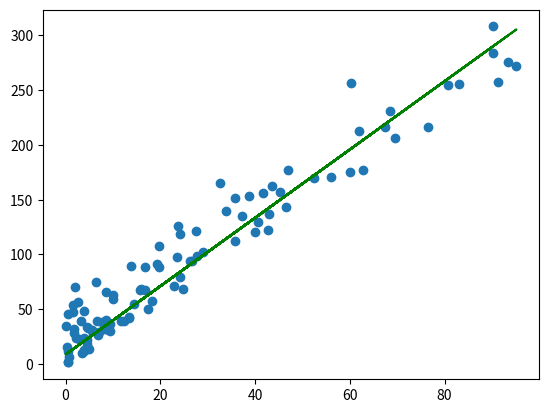

Recreate this plot in Python.
# -*- coding: utf-8 -*-
#------------------------------------
# @Time          : 2019.10.26
# [redacted]
#------------------------------------

import numpy as np
import matplotlib.pyplot as plt
import random

def hypothesis(x, w, b):
    """
    hypothesis function
    x.shape = [1, m](n为特征数，m为样本数)
    w.shape = [1, 1]
    b.shape = [1, m]
    y.shape = [1, m]
    """
    return w * x + b

def linear_propagate(x, y, y_pre):
    cost = np.sum((y_pre - y) ** 2) / (2 * len(x))

    dw = np.sum(np.dot(x, (y_pre-y).T))/len(x)
    db = np.sum(y_pre-y)/len(x)
    grads = {"dw":dw,
             "db":db}
    return cost, grads

def linear_train(x, y, alpha=0.001, iterations=1000):
    w = np.zeros([1, 1])
    b = 0
    costs = []

    for i in range(iterations):
        y_pre = hypothesis(x, w, b)

        cost, grads = linear_propagate(x, y, y_pre)
        dw = grads["dw"]
        db = grads["db"]

        w = w - alpha * dw
        b = b - alpha * db

        costs.append(cost)

    return w, b, costs

def data(num):
    X = []
    Y = []

    w = random.randint(0, 10) + random.random()
    b = random.randint(0, 5) + random.random()

    for i in range(num):
        x = random.randint(0, 100) * random.random()
        y = w* x + b + random.random() * random.randint(-1, 100)

        X.append(x)
        Y.append(y)

    return X, Y

if __name__ == '__main__':
    x, y = data(100)
    plt.scatter(x, y)

    w, b, costs = linear_train(x, y)
    y_hat = (w*x+b).reshape((len(x),))
    plt.plot(x, y_hat, color='g')
    plt.show()






